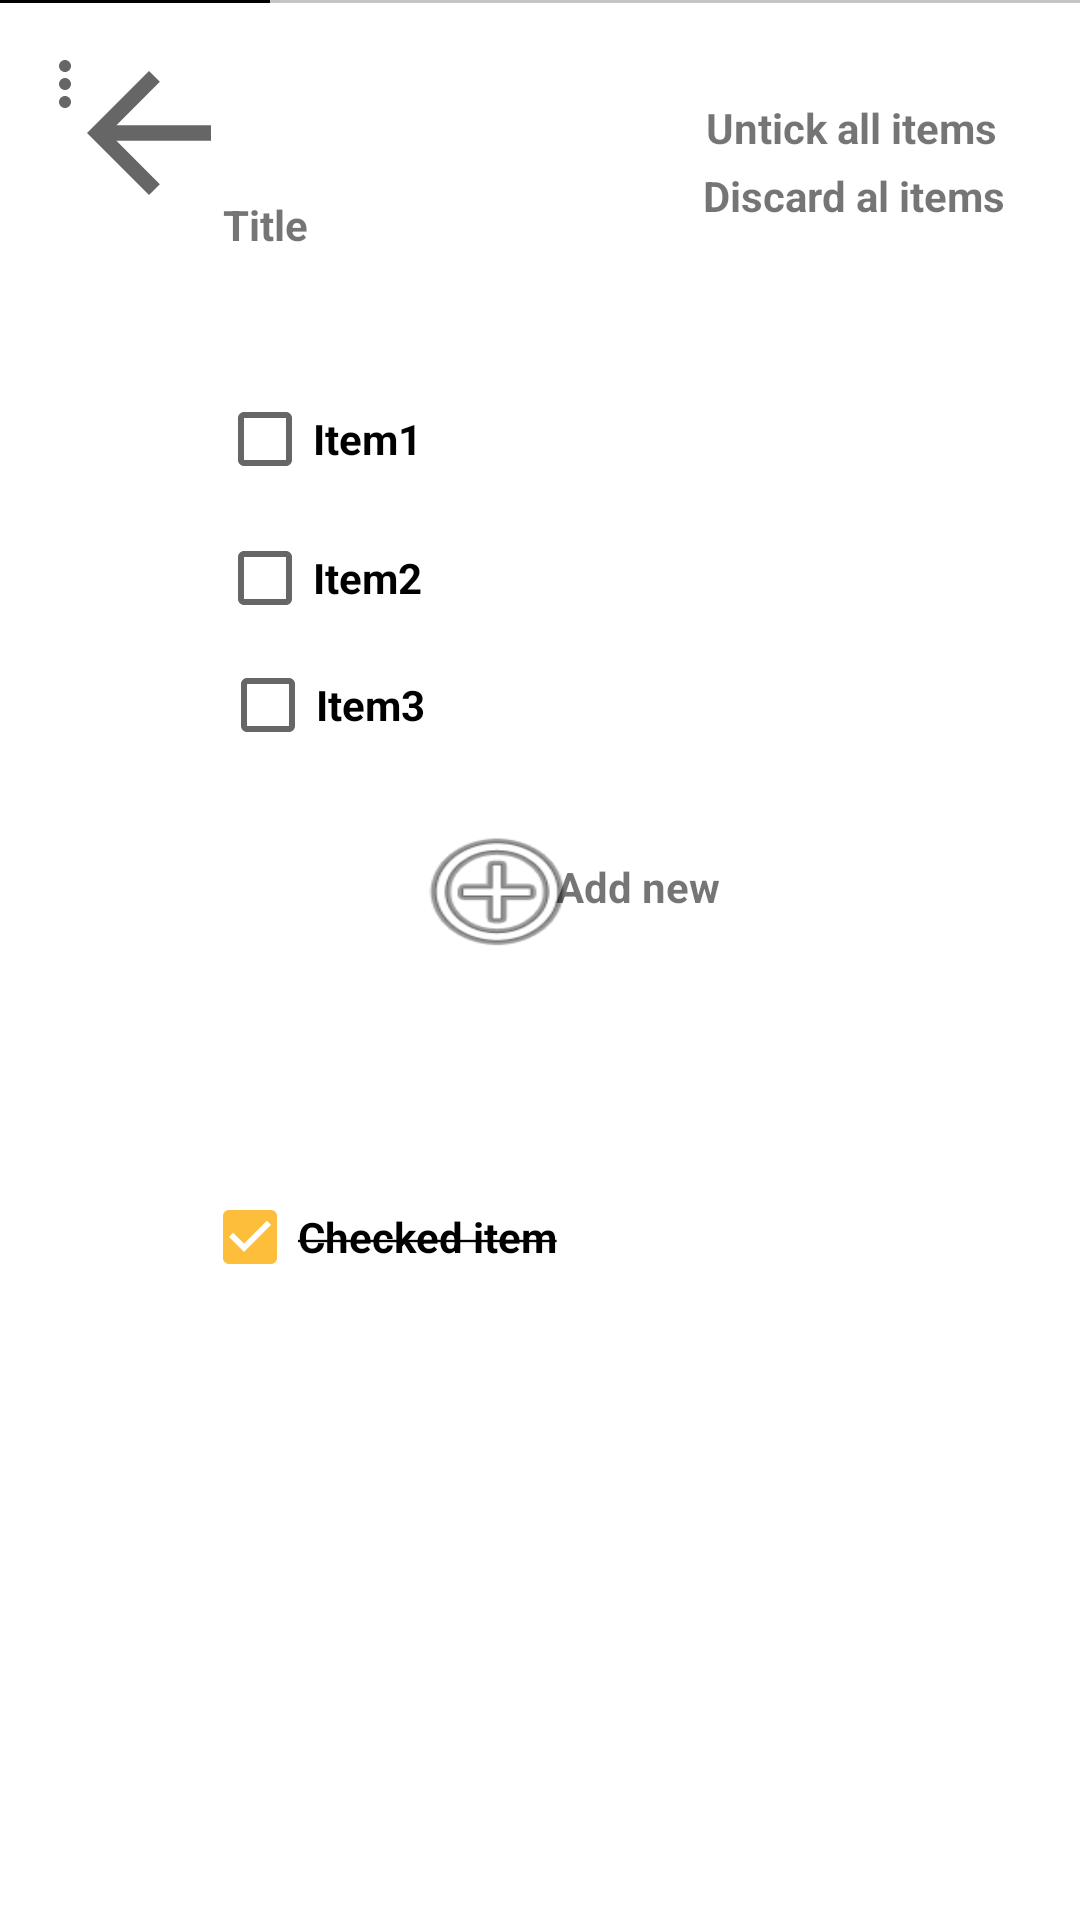

Produce the Android XML layout that renders to this screen, including the resource entries it uses.
<!-- AndroidManifest.xml: application theme AppTheme -->
<!-- res/layout/activity_check2.xml -->
<?xml version="1.0" encoding="utf-8"?>
<androidx.constraintlayout.widget.ConstraintLayout xmlns:android="http://schemas.android.com/apk/res/android"
    xmlns:app="http://schemas.android.com/apk/res-auto"
    xmlns:tools="http://schemas.android.com/tools"
    android:layout_width="match_parent"
    android:layout_height="match_parent"
    tools:context=".check2">


    <View
        android:id="@+id/divider5"
        android:layout_width="409dp"
        android:layout_height="1dp"
        android:background="?android:attr/listDivider"
        tools:layout_editor_absoluteX="1dp"
        tools:layout_editor_absoluteY="442dp" />

    <View
        android:id="@+id/divider4"
        android:layout_width="90dp"
        android:layout_height="1dp"
        android:background="@android:color/background_dark"
        tools:layout_editor_absoluteX="110dp"
        tools:layout_editor_absoluteY="475dp" />

    <ImageView
        android:id="@+id/imageView27"
        android:layout_width="60dp"
        android:layout_height="48dp"
        android:background="@android:drawable/ic_menu_add"
        app:layout_constraintBottom_toBottomOf="parent"
        app:layout_constraintEnd_toEndOf="parent"
        app:layout_constraintHorizontal_bias="0.452"
        app:layout_constraintStart_toStartOf="parent"
        app:layout_constraintTop_toTopOf="parent"
        app:layout_constraintVertical_bias="0.461"
        app:srcCompat="@mipmap/ic_launcher_foreground" />

    <ImageButton
        android:id="@+id/imageButton3"
        style="?android:attr/actionOverflowButtonStyle"
        android:layout_width="47dp"
        android:layout_height="56dp"
        android:scrollbarSize="6dp"
        tools:layout_editor_absoluteX="352dp"
        tools:layout_editor_absoluteY="-1dp" />

    <ImageView
        android:id="@+id/imageView26"
        android:layout_width="72dp"
        android:layout_height="62dp"
        app:layout_constraintBottom_toBottomOf="parent"
        app:layout_constraintEnd_toEndOf="parent"
        app:layout_constraintHorizontal_bias="0.047"
        app:layout_constraintStart_toStartOf="parent"
        app:layout_constraintTop_toTopOf="parent"
        app:layout_constraintVertical_bias="0.023"
        app:srcCompat="?attr/actionModeCloseDrawable" />

    <TextView
        android:id="@+id/textView7"
        android:layout_width="40dp"
        android:layout_height="17dp"
        android:text="@string/Name_Title"
        android:textSize="14sp"
        android:textStyle="bold"
        app:layout_constraintBottom_toBottomOf="parent"
        app:layout_constraintEnd_toEndOf="parent"
        app:layout_constraintHorizontal_bias="0.232"
        app:layout_constraintStart_toStartOf="parent"
        app:layout_constraintTop_toTopOf="parent"
        app:layout_constraintVertical_bias="0.105" />

    <CheckBox
        android:id="@+id/checkBox5"
        android:layout_width="106dp"
        android:layout_height="24dp"
        android:text="@string/CheckBox_Value1"
        android:textSize="14sp"
        android:textStyle="bold"
        app:layout_constraintBottom_toBottomOf="parent"
        app:layout_constraintEnd_toEndOf="parent"
        app:layout_constraintHorizontal_bias="0.285"
        app:layout_constraintStart_toStartOf="parent"
        app:layout_constraintTop_toTopOf="parent"
        app:layout_constraintVertical_bias="0.218" />

    <CheckBox
        android:id="@+id/checkBox7"
        android:layout_width="106dp"
        android:layout_height="27dp"
        android:text="@string/CheckBox_Value2"
        android:textStyle="bold"
        app:layout_constraintBottom_toBottomOf="parent"
        app:layout_constraintEnd_toEndOf="parent"
        app:layout_constraintHorizontal_bias="0.285"
        app:layout_constraintStart_toStartOf="parent"
        app:layout_constraintTop_toTopOf="parent"
        app:layout_constraintVertical_bias="0.292" />

    <CheckBox
        android:id="@+id/checkBox8"
        android:layout_width="105dp"
        android:layout_height="28dp"
        android:text="@string/CheckBox_Value3"
        android:textStyle="bold"
        app:layout_constraintBottom_toBottomOf="parent"
        app:layout_constraintEnd_toEndOf="parent"
        app:layout_constraintHorizontal_bias="0.288"
        app:layout_constraintStart_toStartOf="parent"
        app:layout_constraintTop_toTopOf="parent"
        app:layout_constraintVertical_bias="0.361" />



    <TextView
        android:id="@+id/textView8"
        android:layout_width="77dp"
        android:layout_height="21dp"
        android:text="@string/Plus_Mark"
        android:textStyle="bold"
        app:layout_constraintBottom_toBottomOf="parent"
        app:layout_constraintEnd_toEndOf="parent"
        app:layout_constraintHorizontal_bias="0.655"
        app:layout_constraintStart_toStartOf="parent"
        app:layout_constraintTop_toTopOf="parent"
        app:layout_constraintVertical_bias="0.462" />

    <CheckBox
        android:id="@+id/checkBox9"
        android:layout_width="wrap_content"
        android:layout_height="wrap_content"
        android:checked="true"
        android:text="@string/Ticked_item"
        android:textStyle="bold"
        app:layout_constraintBottom_toBottomOf="parent"
        app:layout_constraintEnd_toEndOf="parent"
        app:layout_constraintHorizontal_bias="0.278"
        app:layout_constraintStart_toStartOf="parent"
        app:layout_constraintTop_toTopOf="parent"
        app:layout_constraintVertical_bias="0.656" />



    <TextView
        android:id="@+id/textView9"
        android:layout_width="114dp"
        android:layout_height="29dp"
        android:text="@string/Drop_down1"
        android:textStyle="bold"
        app:layout_constraintBottom_toBottomOf="parent"
        app:layout_constraintEnd_toEndOf="parent"
        app:layout_constraintHorizontal_bias="0.956"
        app:layout_constraintStart_toStartOf="parent"
        app:layout_constraintTop_toTopOf="parent"
        app:layout_constraintVertical_bias="0.054" />

    <View
        android:id="@+id/divider6"
        android:layout_width="409dp"
        android:layout_height="1dp"
        android:background="?android:attr/listDivider"
        tools:layout_editor_absoluteX="1dp"
        tools:layout_editor_absoluteY="677dp" />

    <TextView
        android:id="@+id/textView10"
        android:layout_width="114dp"
        android:layout_height="29dp"
        android:text="@string/Drop_down2"
        android:textStyle="bold"
        app:layout_constraintBottom_toBottomOf="parent"
        app:layout_constraintEnd_toEndOf="parent"
        app:layout_constraintHorizontal_bias="0.953"
        app:layout_constraintStart_toStartOf="parent"
        app:layout_constraintTop_toTopOf="parent"
        app:layout_constraintVertical_bias="0.091" />


</androidx.constraintlayout.widget.ConstraintLayout>
<!-- resources referenced by this layout -->
<resources>
  <string name="CheckBox_Value1">Item1</string>
  <string name="CheckBox_Value2">Item2</string>
  <string name="CheckBox_Value3">Item3</string>
  <string name="Drop_down1">Untick all items</string>
  <string name="Drop_down2">Discard al items</string>
  <string name="Name_Title">Title</string>
  <string name="Plus_Mark">Add new</string>
  <string name="Ticked_item"><strike>Checked item</strike></string>
  <style name="AppTheme" parent="Theme.MaterialComponents.Light.NoActionBar">
          
          <item name="colorPrimary">@color/colorPrimary</item>
          <item name="colorPrimaryDark">@color/colorPrimaryDark</item>
          <item name="colorAccent">@color/colorAccent</item>
      </style>
  <color name="colorPrimary">#6177FC</color>
  <color name="colorPrimaryDark">#576EF7</color>
  <color name="colorAccent">#FDBE3B</color>
</resources>
